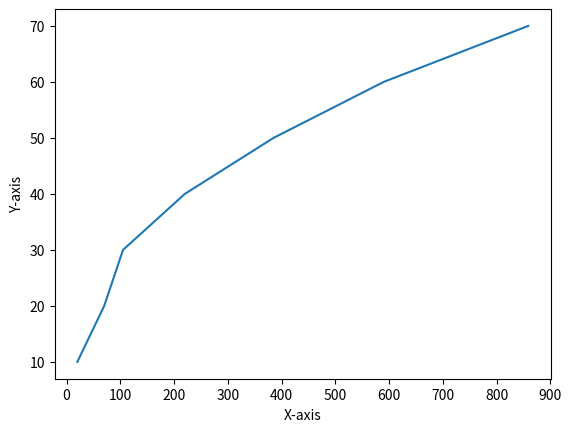

Here is the Python script that generated this plot:
import matplotlib.pyplot as plt
import numpy as np
x = [20, 70, 105, 220, 385, 590, 859]
y = [10, 20, 30, 40, 50, 60, 70]
plt.plot(x, y)
plt.xlabel('X-axis')
plt.ylabel('Y-axis')
plt.xticks(np.arange(0, 1000, 100))
plt.show()
